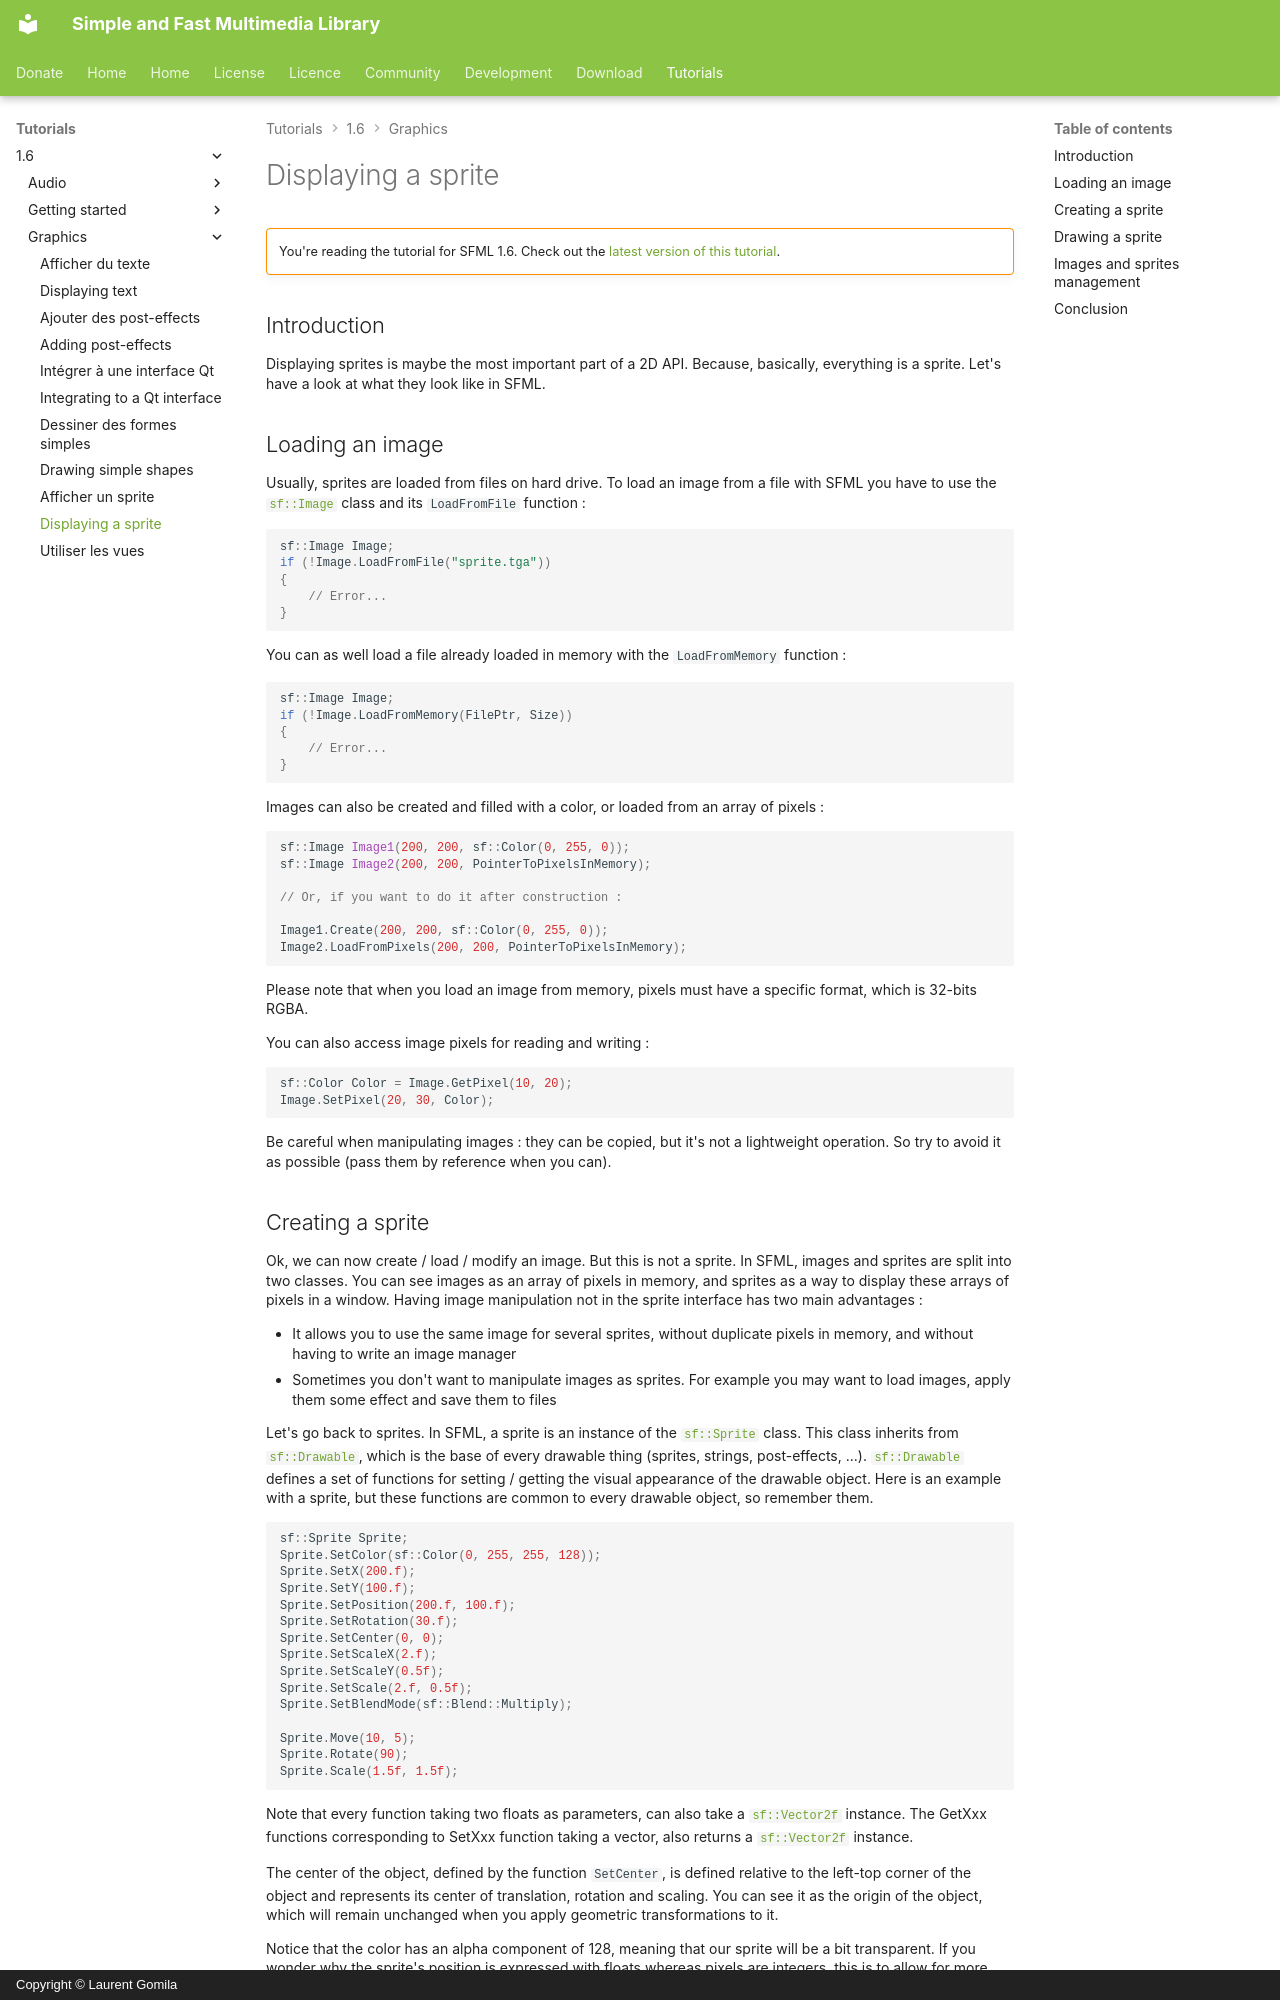

repository: SFML/SFML-Website · page: tutorials/1.6/graphics/sprite/index.html · generator: mkdocs · copyright: Copyright © Laurent Gomila

# Displaying a sprite

!!! warning ""

    You're reading the tutorial for SFML 1.6. Check out the [latest version of this tutorial](/tutorials/latest/graphics/sprite/).

## Introduction

Displaying sprites is maybe the most important part of a 2D API. Because, basically, everything is a sprite. Let's have a look at what they look like in SFML.

## Loading an image

Usually, sprites are loaded from files on hard drive. To load an image from a file with SFML you have to use the [`sf::Image`](../../../documentation/1.6/classsf_1_1Image.html "sf::Image documentation") class and its `LoadFromFile` function :

```cpp
sf::Image Image;
if (!Image.LoadFromFile("sprite.tga"))
{
    // Error...
}
```

You can as well load a file already loaded in memory with the `LoadFromMemory` function :

```cpp
sf::Image Image;
if (!Image.LoadFromMemory(FilePtr, Size))
{
    // Error...
}
```

Images can also be created and filled with a color, or loaded from an array of pixels :

```cpp
sf::Image Image1(200, 200, sf::Color(0, 255, 0));
sf::Image Image2(200, 200, PointerToPixelsInMemory);

// Or, if you want to do it after construction :

Image1.Create(200, 200, sf::Color(0, 255, 0));
Image2.LoadFromPixels(200, 200, PointerToPixelsInMemory);
```

Please note that when you load an image from memory, pixels must have a specific format, which is 32-bits RGBA.

You can also access image pixels for reading and writing :

```cpp
sf::Color Color = Image.GetPixel(10, 20);
Image.SetPixel(20, 30, Color);
```

Be careful when manipulating images : they can be copied, but it's not a lightweight operation. So try to avoid it as possible (pass them by reference when you can).
